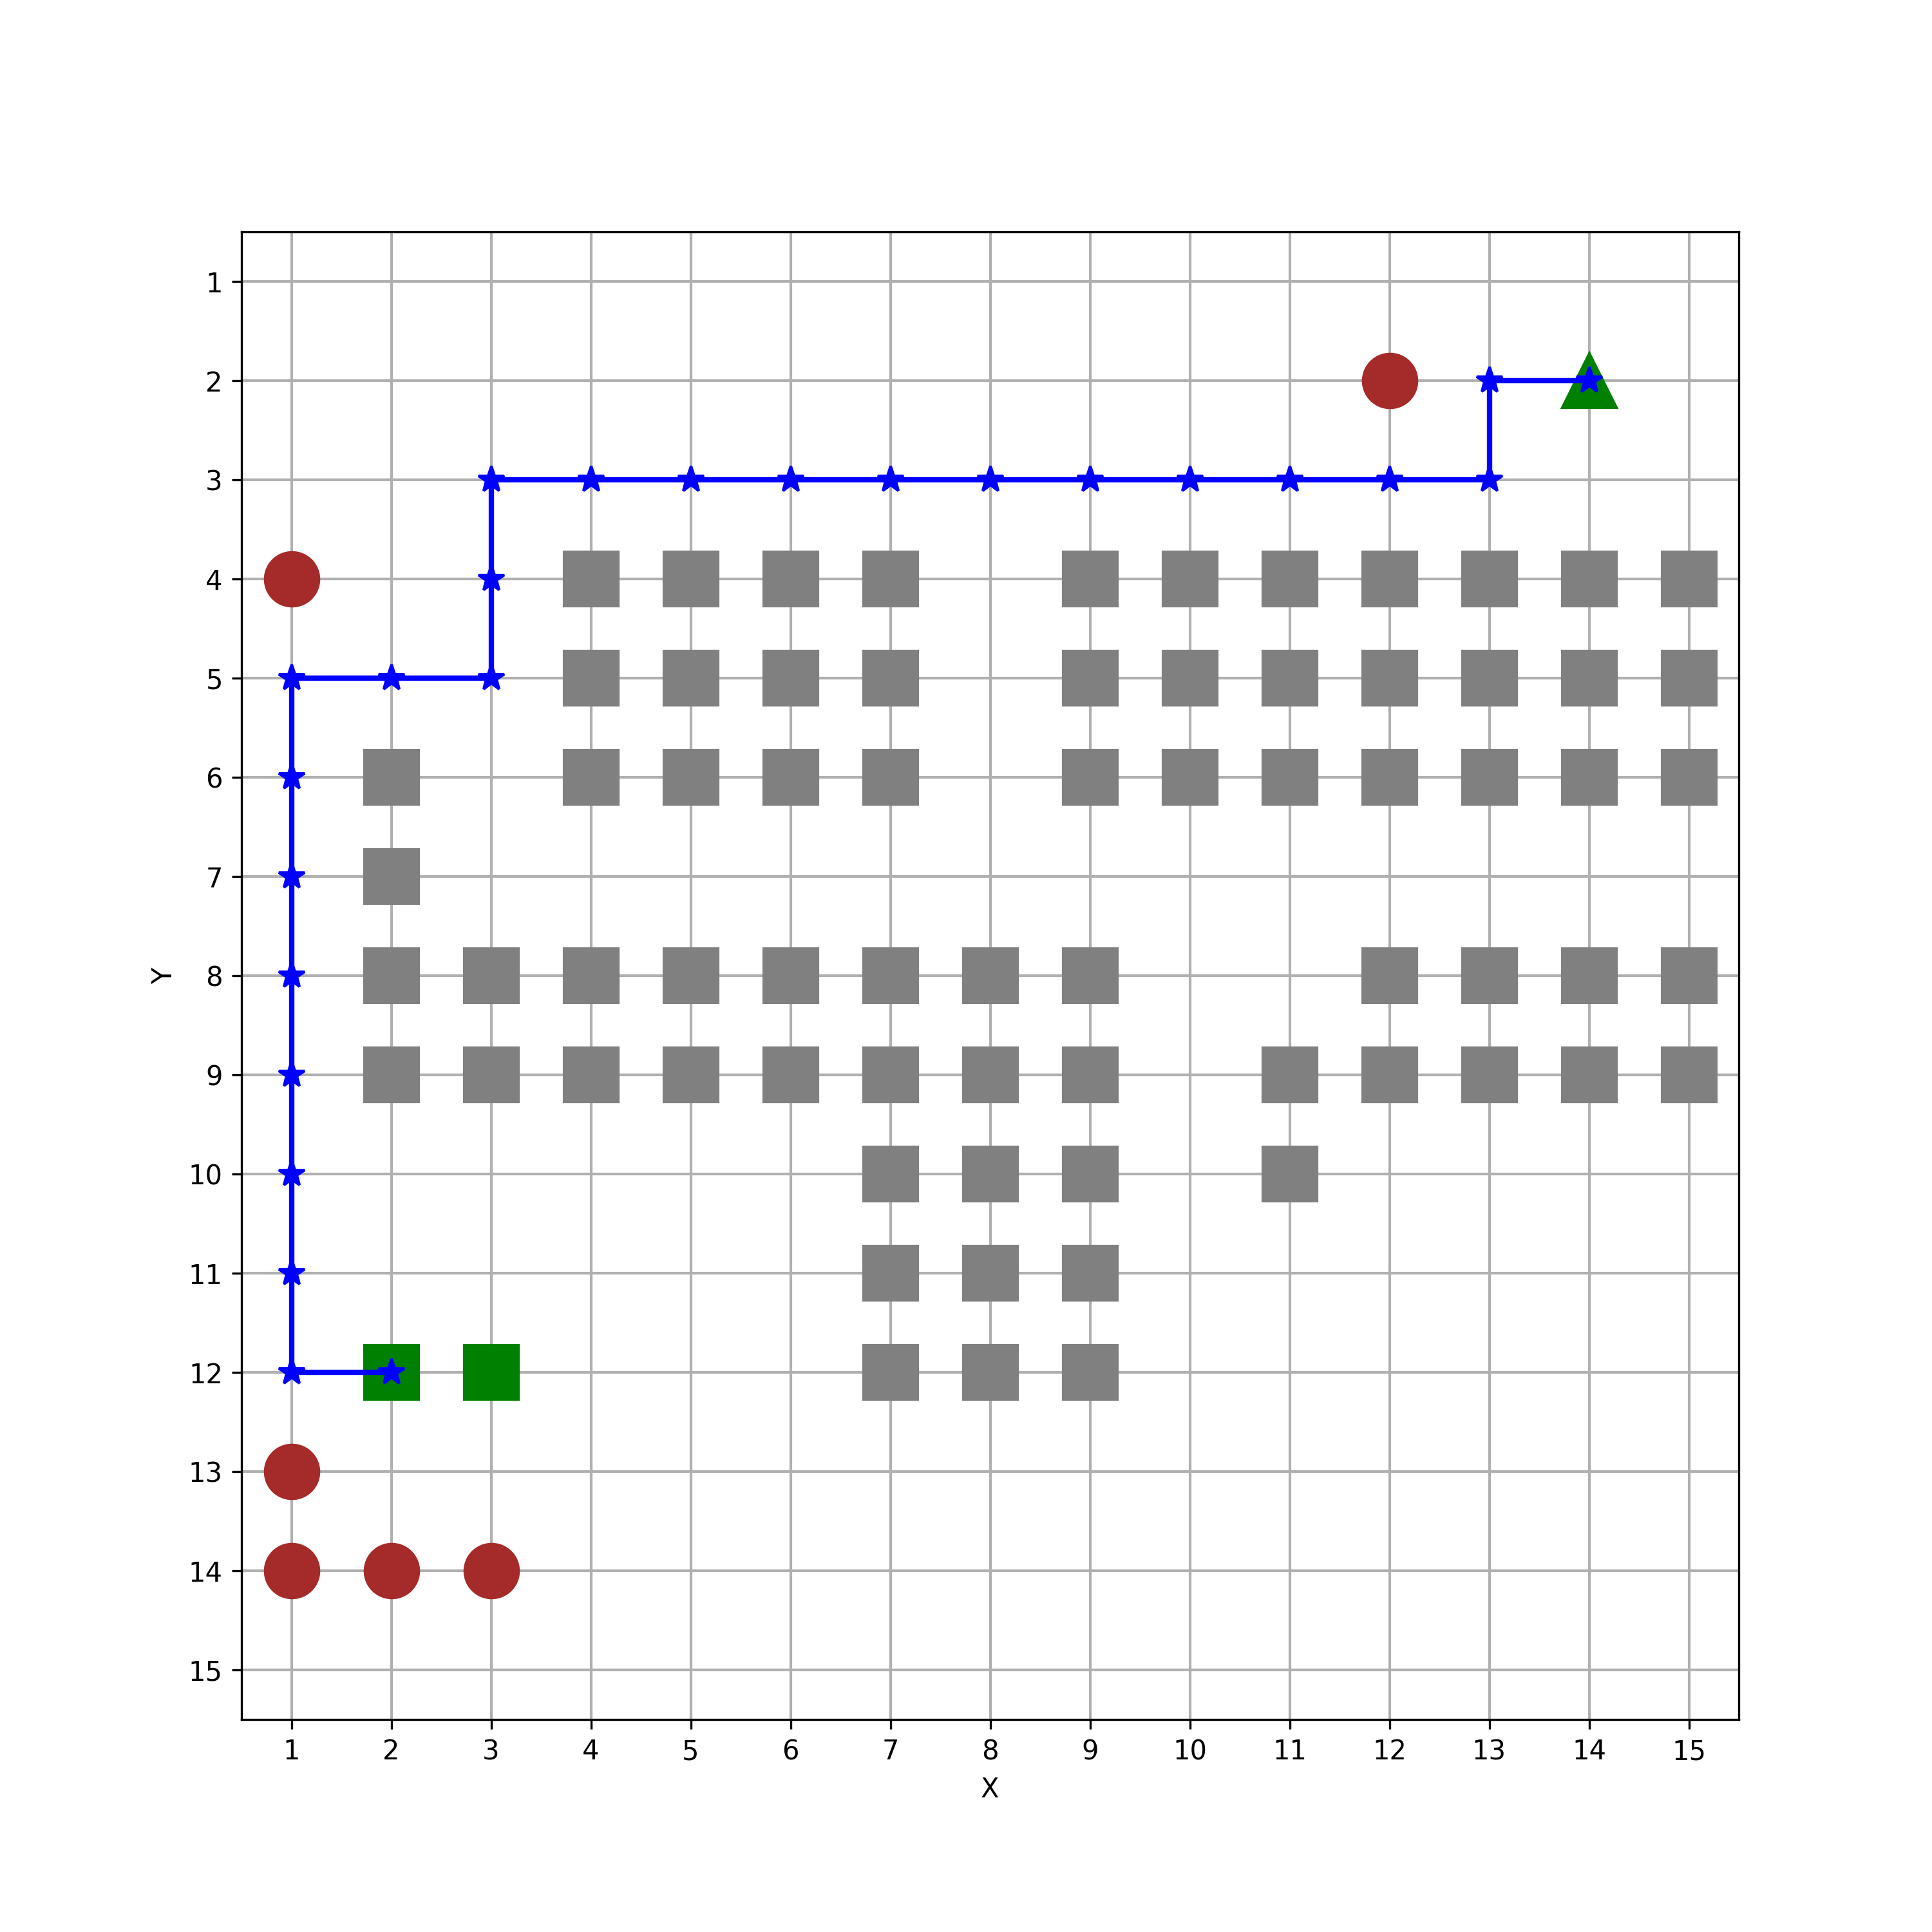

This figure's Python source:
import matplotlib.pyplot as plt
import pandas as pd
import heapq
from collections import defaultdict

# Read the CSV data into a DataFrame
df = pd.read_csv("/home/hyun/la-codyssey/team/merged_area.csv")

# Create a grid for obstacles
grid_size = 15
obstacles = set()
start = None
goals = set()  # Multiple possible goals for BandalgomCoffee

for _, row in df.iterrows():
    x = int(row['x'])
    y = int(row['y'])
    construction = row['ConstructionSite']
    category = row['category'].strip() if pd.notna(row['category']) else ''
    
    pos = (x, y)
    
    if category == 'MyHome':
        start = pos
    elif category == 'BandalgomCoffee':
        goals.add(pos)
    
    if construction == 1 or category in ['Apartment', 'Building']:
        obstacles.add(pos)

# A* Algorithm
def heuristic(a, b):
    return abs(a[0] - b[0]) + abs(a[1] - b[1])  # Manhattan distance

def a_star(start, goals, obstacles, grid_size):
    directions = [(0, 1), (1, 0), (0, -1), (-1, 0)]  # up, right, down, left
    
    def neighbors(pos):
        x, y = pos
        return [(x+dx, y+dy) for dx, dy in directions if 1 <= x+dx <= grid_size and 1 <= y+dy <= grid_size and (x+dx, y+dy) not in obstacles]
    
    came_from = {}
    g_score = defaultdict(lambda: float('inf'))
    g_score[start] = 0
    f_score = defaultdict(lambda: float('inf'))
    f_score[start] = min(heuristic(start, goal) for goal in goals)
    
    open_set = []
    heapq.heappush(open_set, (f_score[start], start))
    
    while open_set:
        current_f, current = heapq.heappop(open_set)
        
        if current in goals:
            # Reconstruct path
            path = []
            while current in came_from:
                path.append(current)
                current = came_from[current]
            path.append(start)
            path.reverse()
            return path
        
        for neighbor in neighbors(current):
            tentative_g = g_score[current] + 1
            if tentative_g < g_score[neighbor]:
                came_from[neighbor] = current
                g_score[neighbor] = tentative_g
                f_score[neighbor] = tentative_g + min(heuristic(neighbor, goal) for goal in goals)
                heapq.heappush(open_set, (f_score[neighbor], neighbor))
    
    return None  # No path found

# Find the path
path = a_star(start, goals, obstacles, grid_size)

# Set up the plot
fig, ax = plt.subplots(figsize=(10, 10))

# Set limits
ax.set_xlim(0.5, 15.5)
ax.set_ylim(15.5, 0.5)  # Invert y-axis so (1,1) is top-left, y increases downward

# Draw grid lines
ax.grid(True, which='both', linestyle='-', linewidth=1)
ax.set_xticks(range(1, 16))
ax.set_yticks(range(1, 16))

# Plot the symbols
for _, row in df.iterrows():
    x = row['x']
    y = row['y']
    construction = row['ConstructionSite']
    category = row['category'].strip() if pd.notna(row['category']) else ''

    if construction == 1:
        # Gray square for construction site
        ax.plot(x, y, marker='s', markersize=20, color='gray')
    elif category:
        if category in ['Apartment', 'Building']:
            # Brown circle
            ax.plot(x, y, marker='o', markersize=20, color='brown')
        elif category == 'BandalgomCoffee':
            # Green square
            ax.plot(x, y, marker='s', markersize=20, color='green')
        elif category == 'MyHome':
            # Green triangle
            ax.plot(x, y, marker='^', markersize=20, color='green')

# Plot the path if found
if path:
    path_x, path_y = zip(*path)
    ax.plot(path_x, path_y, color='blue', linewidth=2, marker='*', markersize=10)

# Set labels
ax.set_xlabel('X')
ax.set_ylabel('Y')

plt.savefig("map_direct_save.png", dpi=300)